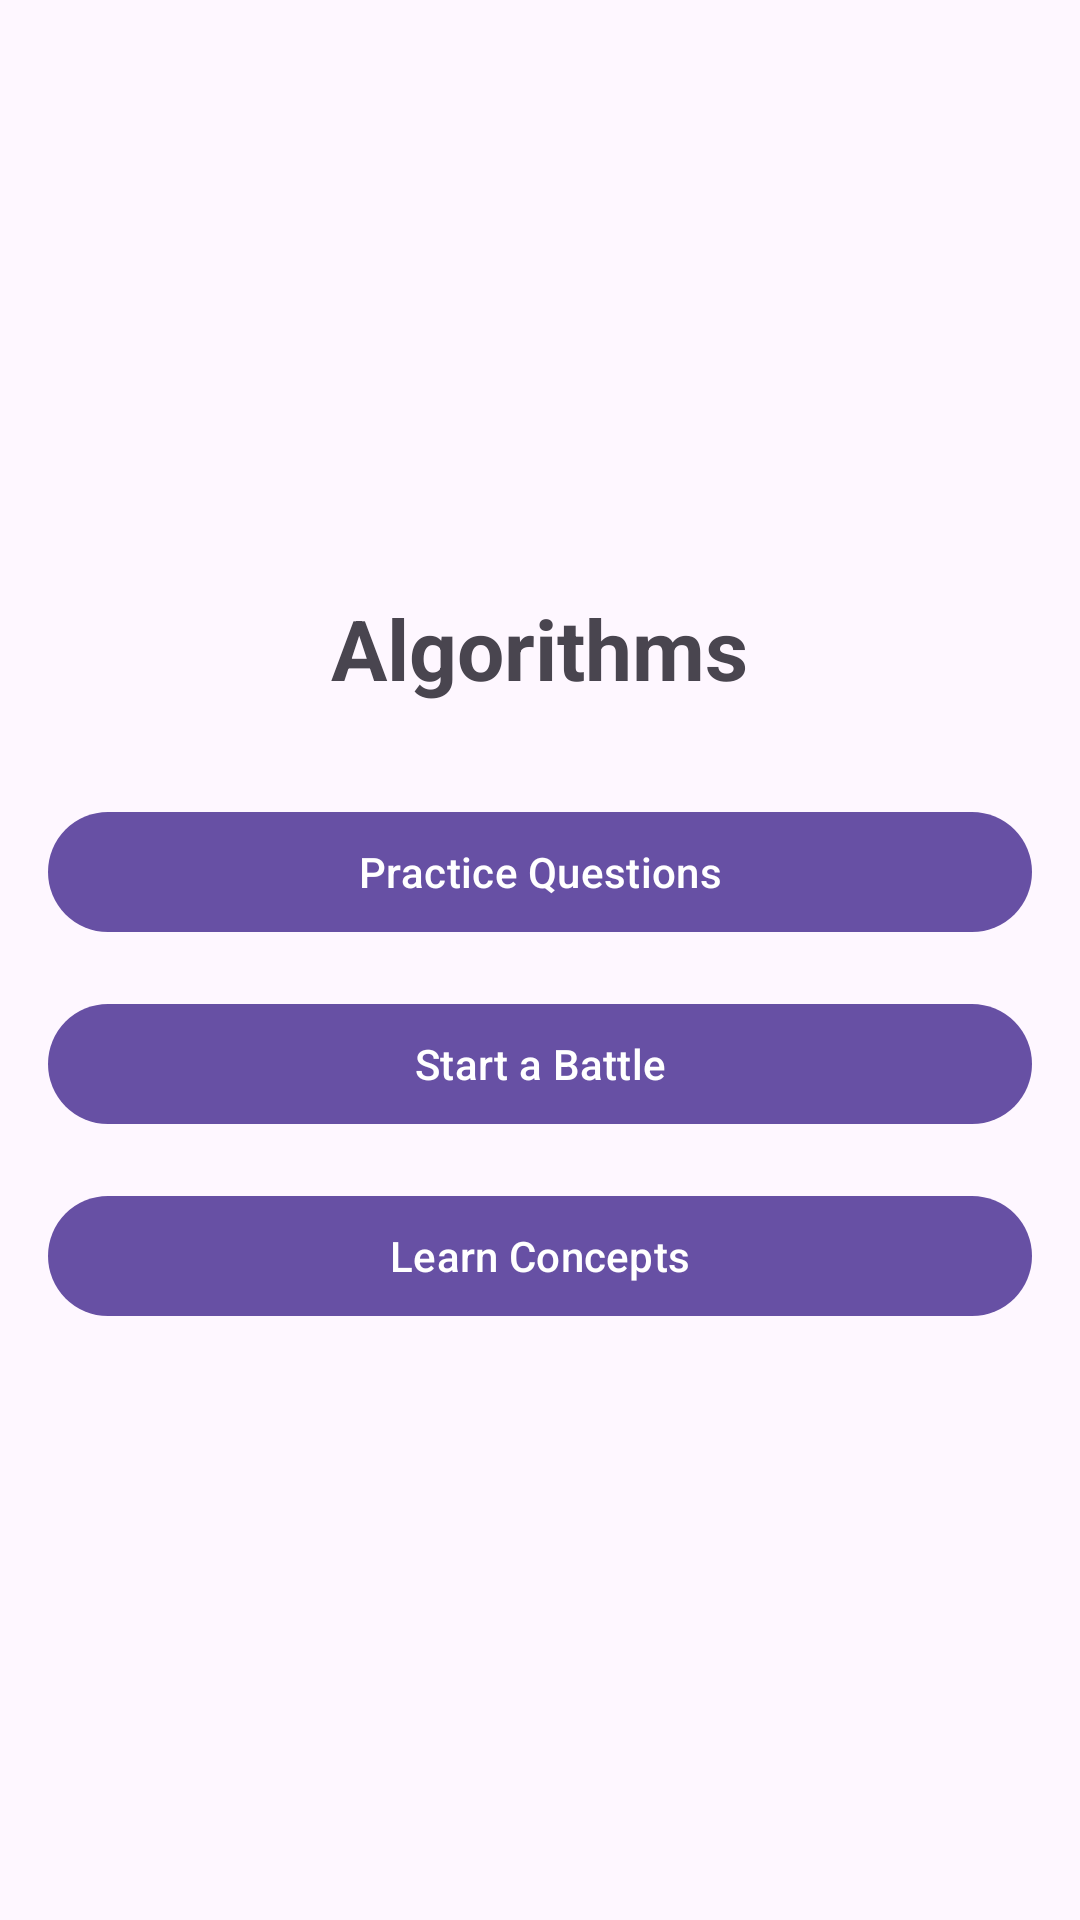

Android layout source for this screen:
<!-- AndroidManifest.xml: application theme Theme.TechVidyaaa -->
<!-- res/layout/fragment_algorithm_options.xml -->
<?xml version="1.0" encoding="utf-8"?>
<LinearLayout xmlns:android="http://schemas.android.com/apk/res/android"
    android:layout_width="match_parent"
    android:layout_height="match_parent"
    android:gravity="center"
    android:orientation="vertical"
    android:padding="16dp">

    <TextView
        android:layout_width="wrap_content"
        android:layout_height="wrap_content"
        android:text="Algorithms"
        android:textSize="28sp"
        android:textStyle="bold" />

    <Button
        android:id="@+id/btnAlgoPractice"
        android:layout_width="match_parent"
        android:layout_height="wrap_content"
        android:layout_marginTop="32dp"
        android:text="Practice Questions" />

    <Button
        android:id="@+id/btnAlgoBattle"
        android:layout_width="match_parent"
        android:layout_height="wrap_content"
        android:layout_marginTop="16dp"
        android:text="Start a Battle" />

    <Button
        android:id="@+id/btnAlgoConcept"
        android:layout_width="match_parent"
        android:layout_height="wrap_content"
        android:layout_marginTop="16dp"
        android:text="Learn Concepts" />

</LinearLayout>
<!-- resources referenced by this layout -->
<resources>
  <style name="Theme.TechVidyaaa" parent="Base.Theme.TechVidyaaa" />
  <style name="Base.Theme.TechVidyaaa" parent="Theme.Material3.DayNight.NoActionBar">
          
          
      </style>
</resources>
